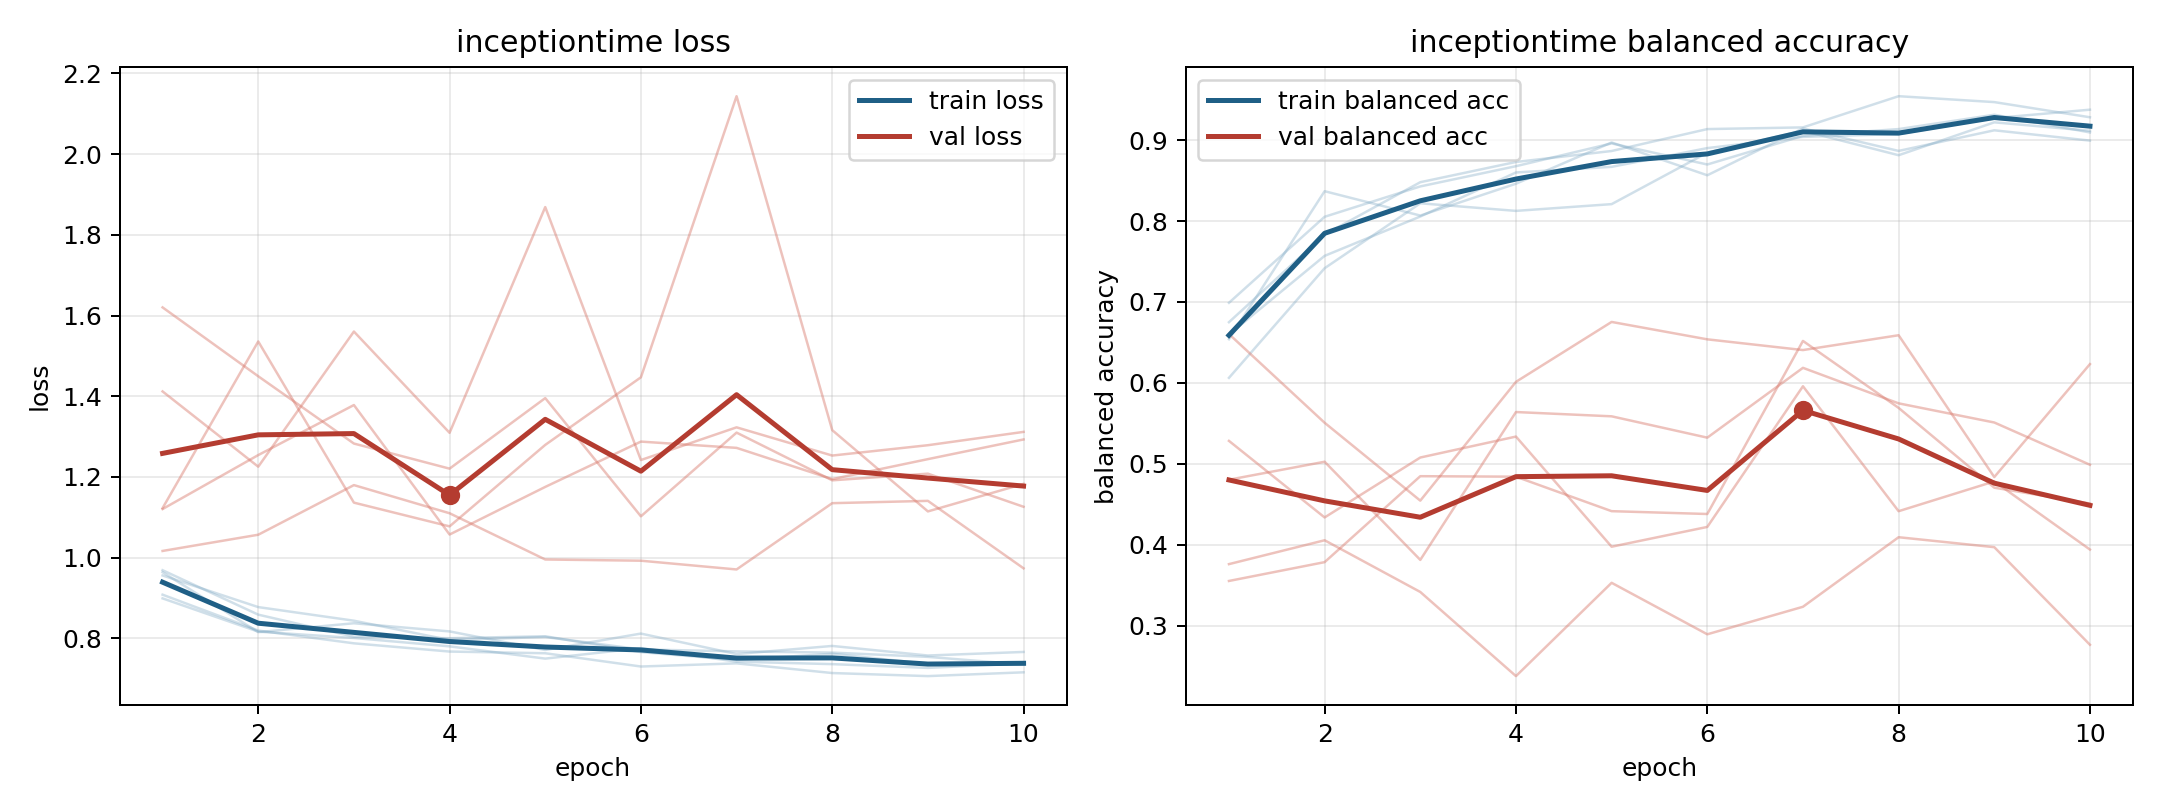

The file beside this chart, header and first rows:
model, fold, epoch, train_loss, train_balanced_accuracy, val_loss, val_balanced_accuracy
inceptiontime, 1, 1, 0.9083, 0.675, 1.412, 0.3762
inceptiontime, 1, 2, 0.8194, 0.7833, 1.225, 0.4056
inceptiontime, 1, 3, 0.7877, 0.8479, 1.56, 0.3418
inceptiontime, 1, 4, 0.7673, 0.8729, 1.309, 0.2378
inceptiontime, 1, 5, 0.7631, 0.8865, 1.869, 0.3531
inceptiontime, 1, 6, 0.7303, 0.9135, 1.242, 0.2895
inceptiontime, 1, 7, 0.7381, 0.9156, 1.323, 0.3235
inceptiontime, 1, 8, 0.7141, 0.9542, 1.253, 0.4094
inceptiontime, 1, 9, 0.7065, 0.9469, 1.279, 0.3971
inceptiontime, 1, 10, 0.7159, 0.9281, 1.312, 0.2765
inceptiontime, 2, 1, 0.964, 0.6539, 1.62, 0.4804
inceptiontime, 2, 2, 0.8155, 0.8368, 1.449, 0.5026
inceptiontime, 2, 3, 0.8375, 0.8067, 1.283, 0.3814
inceptiontime, 2, 4, 0.8172, 0.8461, 1.221, 0.564
inceptiontime, 2, 5, 0.7712, 0.897, 1.395, 0.5587
inceptiontime, 2, 6, 0.8119, 0.8565, 1.102, 0.5324
inceptiontime, 2, 7, 0.7611, 0.9144, 1.31, 0.6186
inceptiontime, 2, 8, 0.7812, 0.8866, 1.192, 0.5747
inceptiontime, 2, 9, 0.7575, 0.912, 1.208, 0.5511
inceptiontime, 2, 10, 0.7663, 0.8993, 1.126, 0.4989
inceptiontime, 3, 1, 0.8991, 0.699, 1.12, 0.5284
inceptiontime, 3, 2, 0.8167, 0.8052, 1.254, 0.4338
inceptiontime, 3, 3, 0.8009, 0.8427, 1.378, 0.5078
inceptiontime, 3, 4, 0.7802, 0.8677, 1.057, 0.5337
inceptiontime, 3, 5, 0.7499, 0.8958, 1.175, 0.3977
inceptiontime, 3, 6, 0.7759, 0.8698, 1.288, 0.4221
inceptiontime, 3, 7, 0.7423, 0.9052, 1.272, 0.5958
inceptiontime, 3, 8, 0.7362, 0.9135, 1.195, 0.4415
inceptiontime, 3, 9, 0.7268, 0.9313, 1.244, 0.4783
inceptiontime, 3, 10, 0.7379, 0.9094, 1.293, 0.3942
inceptiontime, 4, 1, 0.9689, 0.6063, 1.017, 0.6604
inceptiontime, 4, 2, 0.8588, 0.7417, 1.057, 0.5508
inceptiontime, 4, 3, 0.8042, 0.8219, 1.18, 0.4546
inceptiontime, 4, 4, 0.8004, 0.8125, 1.11, 0.6013
inceptiontime, 4, 5, 0.8053, 0.8208, 0.9955, 0.6753
inceptiontime, 4, 6, 0.766, 0.8844, 0.9924, 0.6538
inceptiontime, 4, 7, 0.7464, 0.9115, 0.9707, 0.6406
inceptiontime, 4, 8, 0.7619, 0.8812, 1.135, 0.6589
inceptiontime, 4, 9, 0.7367, 0.9219, 1.141, 0.4837
inceptiontime, 4, 10, 0.7359, 0.9115, 0.9736, 0.6232
inceptiontime, 5, 1, 0.9559, 0.6597, 1.123, 0.3553
inceptiontime, 5, 2, 0.8775, 0.7569, 1.536, 0.3786
inceptiontime, 5, 3, 0.8438, 0.8056, 1.136, 0.4848
inceptiontime, 5, 4, 0.7959, 0.86, 1.078, 0.4842
inceptiontime, 5, 5, 0.8034, 0.8669, 1.279, 0.4416
inceptiontime, 5, 6, 0.7726, 0.89, 1.447, 0.4381
inceptiontime, 5, 7, 0.7677, 0.9039, 2.143, 0.6519
inceptiontime, 5, 8, 0.7647, 0.9074, 1.316, 0.5691
inceptiontime, 5, 9, 0.7542, 0.9271, 1.115, 0.4706
inceptiontime, 5, 10, 0.7352, 0.9375, 1.183, 0.451
